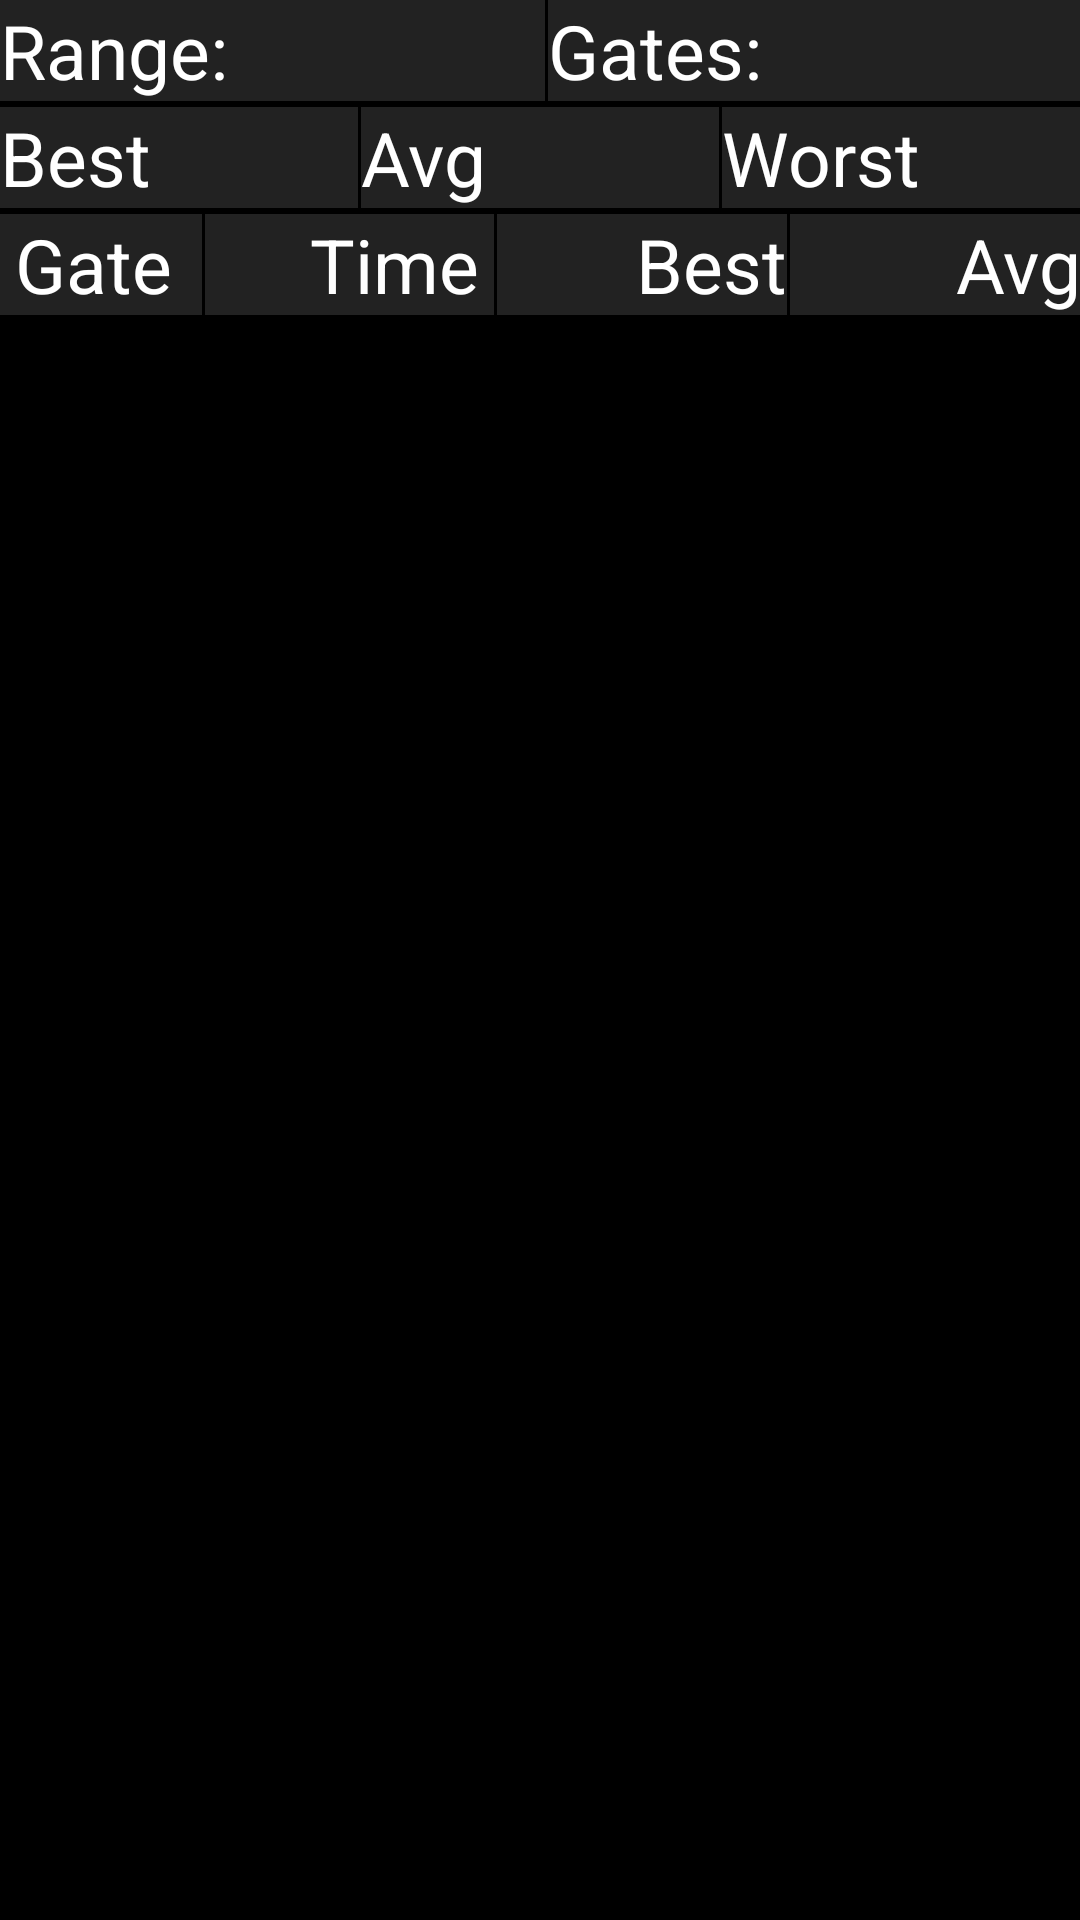

Write the Android layout XML for this screen, with the resource values it uses.
<!-- AndroidManifest.xml: application theme AppTheme -->
<!-- res/layout/activity_session_summary.xml -->
<LinearLayout xmlns:android="http://schemas.android.com/apk/res/android"
    xmlns:tools="http://schemas.android.com/tools"
    android:id="@+id/summaryLayout"
    android:layout_width="match_parent"
    android:layout_height="match_parent"
    android:background="@color/black"
    android:orientation="vertical"
    tools:context=".SessionSummaryActivity" >

    <LinearLayout
        android:id="@+id/summaryGraph"
        android:layout_width="match_parent"
        android:layout_height="wrap_content"
        android:orientation="vertical" >
    </LinearLayout>

       <LinearLayout
           android:layout_width="match_parent"
           android:layout_height="wrap_content"
           android:orientation="horizontal" >

           <TextView
               android:id="@+id/summaryRange"
               android:layout_width="wrap_content"
               android:layout_height="wrap_content"
               android:layout_marginRight="1dp"
               android:layout_weight="1"
               android:background="@color/darkGrey"
               android:text="Range:"
               android:textColor="@color/white"
               android:textSize="25sp" />

           <TextView
               android:id="@+id/summaryDetailGate"
               android:layout_width="wrap_content"
               android:layout_height="wrap_content"
               android:layout_weight="1"
               android:background="@color/darkGrey"
               android:text="Gates:"
               android:textColor="@color/white"
               android:textSize="25sp" />

       </LinearLayout>

       <LinearLayout
           android:layout_width="match_parent"
           android:layout_height="wrap_content"
           android:layout_marginTop="2dp"
           android:orientation="horizontal" >

           <TextView
               android:id="@+id/summaryBest"
               android:layout_width="0dp"
               android:layout_height="wrap_content"
               android:layout_marginRight="1dp"
               android:layout_weight="1"
               android:background="@color/darkGrey"
               android:text="Best"
               android:textColor="@color/white"
               android:textSize="25sp" />

           <TextView
               android:id="@+id/summaryAvg"
               android:layout_width="0dp"
               android:layout_height="wrap_content"
               android:layout_marginRight="1dp"
               android:layout_weight="1"
               android:background="@color/darkGrey"
               android:text="Avg"
               android:textColor="@color/white"
               android:textSize="25sp" />

           <TextView
               android:id="@+id/summaryWorst"
               android:layout_width="0dp"
               android:layout_height="wrap_content"
               android:layout_weight="1"
               android:background="@color/darkGrey"
               android:text="Worst"
               android:textColor="@color/white"
               android:textSize="25sp" />

       </LinearLayout>

    <LinearLayout
        android:layout_width="match_parent"
        android:layout_height="wrap_content"
        android:layout_marginTop="2dp"
        android:orientation="horizontal" >
	
	    <TextView
	        android:id="@+id/summaryDetailGateNumberHeader"
	        android:layout_width="0dp"
	        android:layout_height="wrap_content"
	        android:layout_marginRight="1dp"
	        android:layout_weight=".7"
	        android:background="@color/darkGrey"
	        android:gravity="left"
	        android:paddingLeft="5dp"
	        android:text="Gate"
	        android:textColor="@color/white"
	        android:textSize="25sp" />
	
	    <TextView
	        android:id="@+id/summaryDetailGateTimeHeader"
	        android:layout_width="0dp"
	        android:layout_height="wrap_content"
	        android:layout_marginRight="1dp"
	        android:layout_weight="1"
	        android:background="@color/darkGrey"
	        android:gravity="right"
            android:paddingRight="5dp"
	        android:text="Time"
	        android:textColor="@color/white"
	        android:textSize="25sp" />
	
	    <TextView
	        android:id="@+id/summaryDetailBestDiffHeader"
	        android:layout_width="0dp"
	        android:layout_height="wrap_content"
	        android:layout_marginRight="1dp"
	        android:layout_weight="1"
	        android:background="@color/darkGrey"
	        android:gravity="right"
	        android:text="Best"
            android:paddingLeft="5dp"
	        android:textColor="@color/white"
	        android:textSize="25sp" />
	
	    <TextView
	        android:id="@+id/summaryDetailAvgDiffHeader"
	        android:layout_width="0dp"
	        android:layout_height="wrap_content"
	        android:layout_weight="1"
	        android:background="@color/darkGrey"
	        android:gravity="right"
	        android:text="Avg"
            android:paddingLeft="5dp"
	        android:textColor="@color/white"
	        android:textSize="25sp" />
	
	</LinearLayout>

       <ListView
           android:id="@+id/summaryDetailHistoryListView"
           android:layout_width="match_parent"
           android:layout_height="0dp"
           android:layout_marginTop="2dp"
           android:layout_weight="1" >

       </ListView>
       
</LinearLayout>
<!-- resources referenced by this layout -->
<resources>
  <color name="black">#000</color>
  <color name="darkGrey">#222222</color>
  <color name="white">#ffffff</color>
  <style name="AppTheme" parent="AppBaseTheme">
          
      </style>
  <style name="AppBaseTheme" parent="android:Theme.Light">
          
      </style>
</resources>
